Run: headless pygame with SDL's dummy video driver; simulated clock (each Clock.tick advances the game by its frame time, no real sleeping); random seed 0; keys injected as events and as key.get_pressed() state; no mouse input.
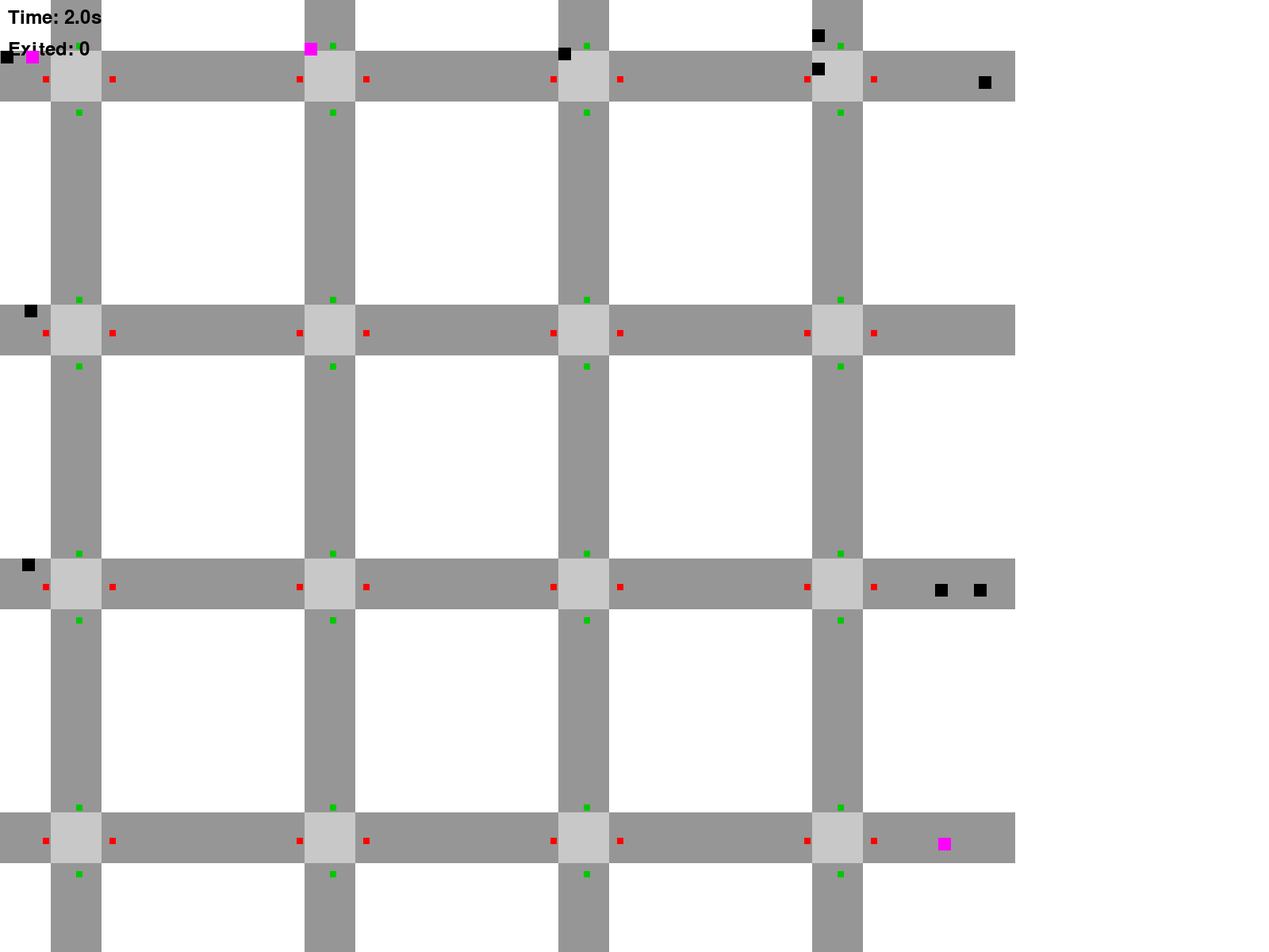
Frame 1 of 4 · flips 1–60 · no input
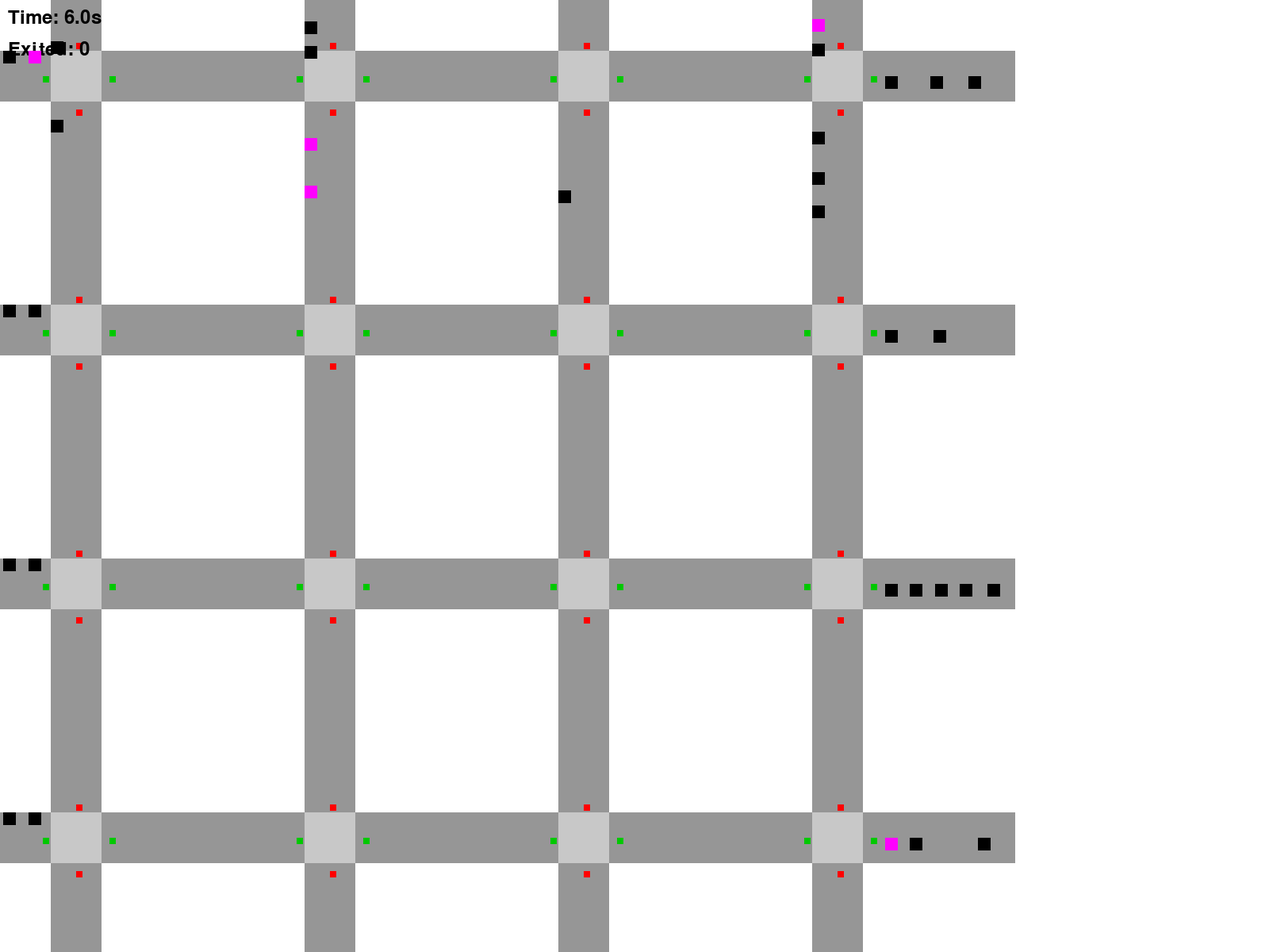
Frame 2 of 4 · flips 61–180 · tapped SPACE, RETURN · held RIGHT (→), D
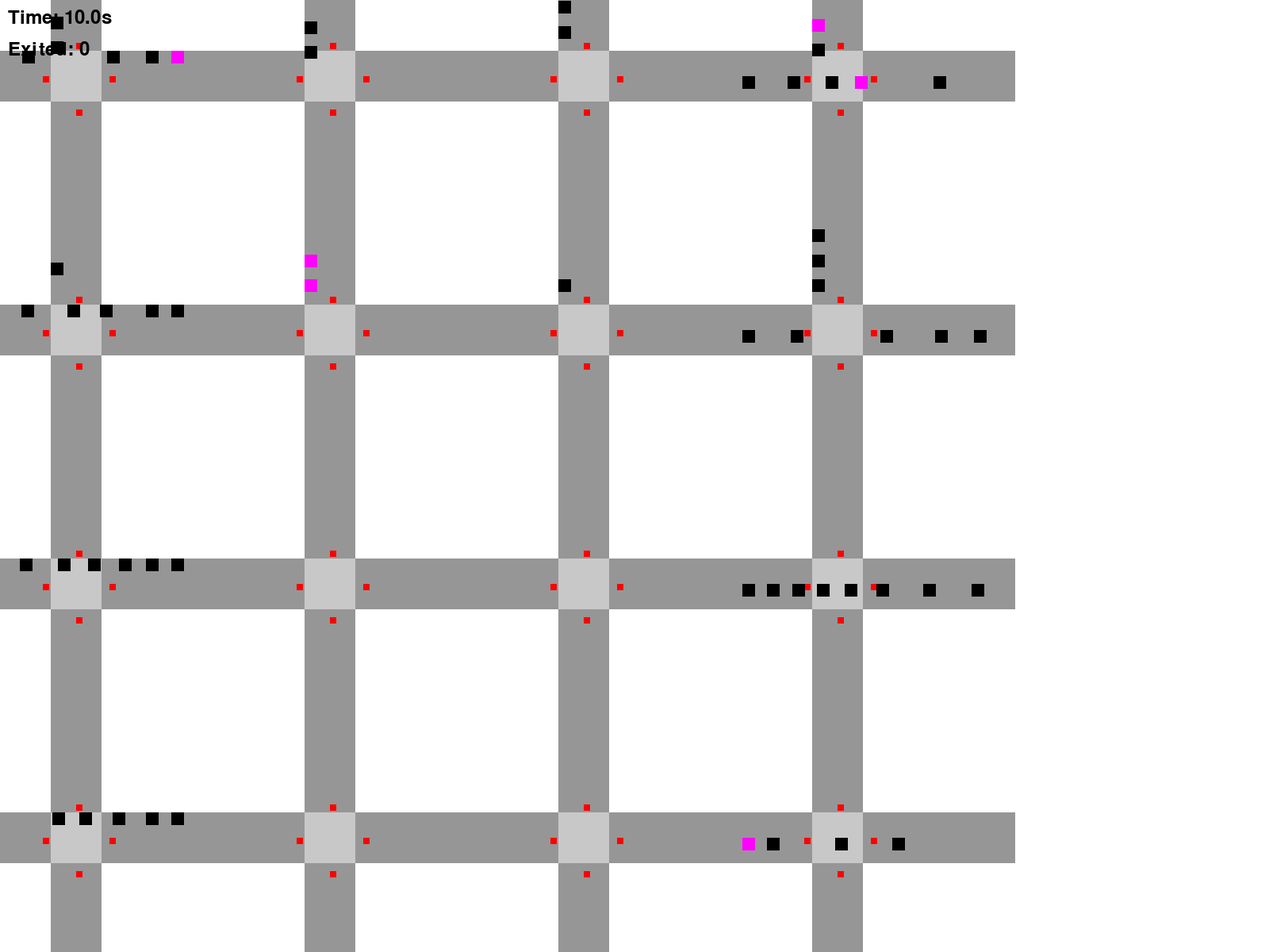
Frame 3 of 4 · flips 181–300 · held DOWN (↓), S
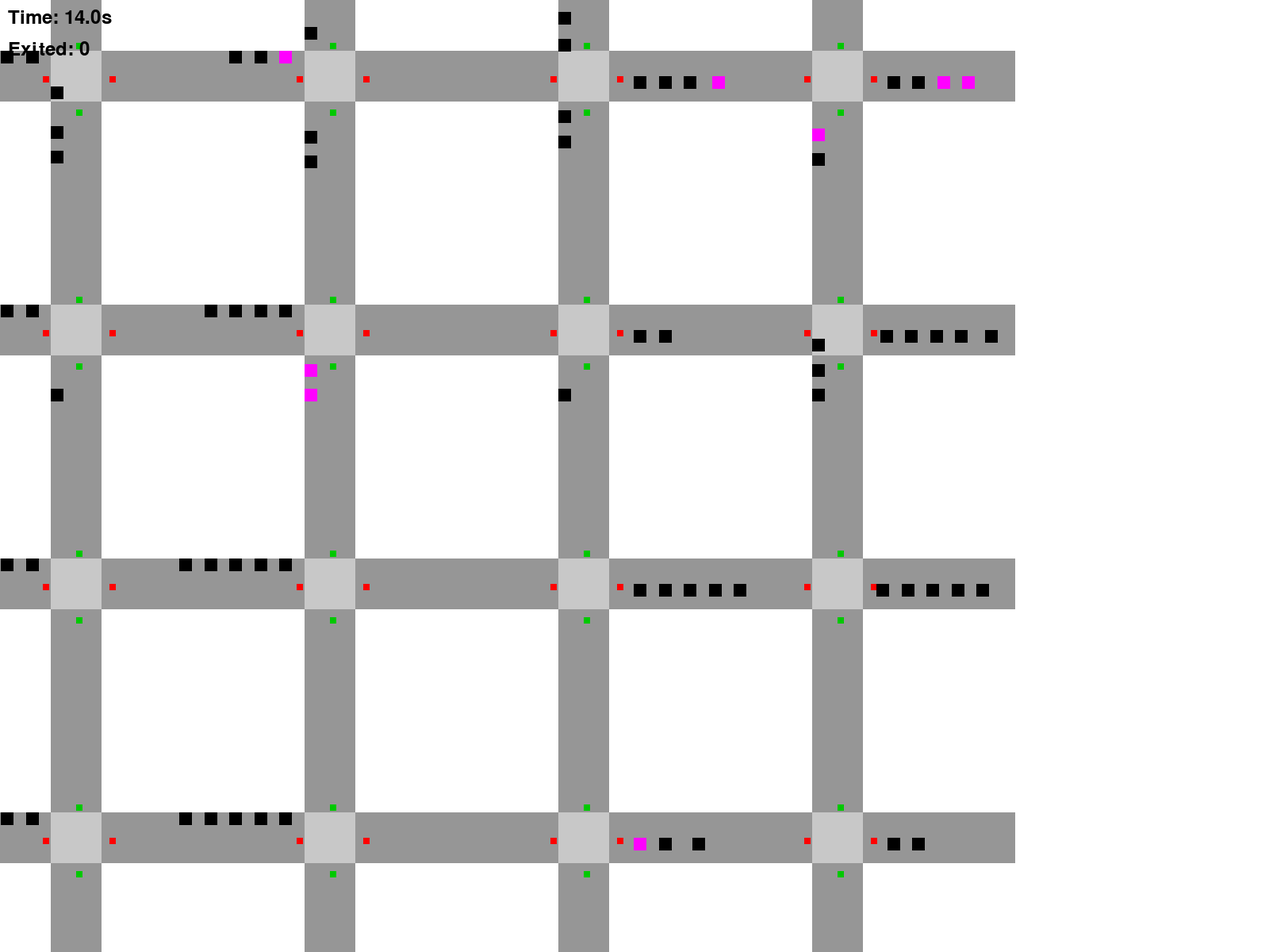
Frame 4 of 4 · flips 301–420 · held LEFT (←), A, UP (↑), W

The pygame program that drew these frames:

import pygame
import random
import math

pygame.init()

WIDTH, HEIGHT = 1600, 1200
GRID_SIZE = 40
CELL_SIZE = WIDTH // (GRID_SIZE + 10)

WHITE = (255, 255, 255)
GRAY = (200, 200, 200)
ROAD_GRAY = (150, 150, 150)
RED = (255, 0, 0)
GREEN = (0, 200, 0)

screen = pygame.display.set_mode((WIDTH, HEIGHT))
pygame.display.set_caption("ML Traffic Lights - Optimised (60/90/120/180s Screengrabs)")

font = pygame.font.SysFont(None, 36)

random.seed(42)

intersection_spacing = 10
road_width = 2
roads = set()
intersections = []

for y in range(road_width, GRID_SIZE, intersection_spacing):
    for x in range(GRID_SIZE):
        roads.add((x, y))
        roads.add((x, y + 1))

for x in range(road_width, GRID_SIZE, intersection_spacing):
    for y in range(GRID_SIZE):
        roads.add((x, y))
        roads.add((x + 1, y))

for x in range(road_width, GRID_SIZE, intersection_spacing):
    for y in range(road_width, GRID_SIZE, intersection_spacing):
        intersections.append((x, y))

directions = {
    'right': (1, 0),
    'left': (-1, 0),
    'down': (0, 1),
    'up': (0, -1)
}

SAFE_DISTANCE = CELL_SIZE
cars_exited = 0
exit_at_60s = None
exit_at_90s = None
exit_at_120s = None
exit_at_180s = None
exit_at_300s = None

def distance_travelled(v):
    start_x, start_y = v.initial_pos
    current_x, current_y = v.grid_pos
    return abs(current_x - start_x) + abs(current_y - start_y)

class TrafficLightController:
    def __init__(self):
        self.timer = 0
        self.interval = 150
        self.all_red_duration = 30
        self.state = 'NS'
        self.lights = {}
        self.in_all_red = False
        self.all_red_timer = 0
        self.init_lights()

    def init_lights(self):
        for ix, iy in intersections:
            self.lights[(ix, iy)] = {
                'up': 'green' if self.state == 'NS' else 'red',
                'down': 'green' if self.state == 'NS' else 'red',
                'left': 'green' if self.state == 'EW' else 'red',
                'right': 'green' if self.state == 'EW' else 'red'
            }

    def count_vehicles_near_intersections(self, vehicles):
        counts = {}
        for (ix, iy) in intersections:
            counts[(ix, iy)] = {'north': 0, 'south': 0, 'east': 0, 'west': 0}
            for v in vehicles:
                gx, gy = v.grid_pos
                if abs(gx - ix) <= 2 and abs(gy - iy) <= 2:
                    if v.direction == 'down' and gy < iy:
                        counts[(ix, iy)]['north'] += 1
                    elif v.direction == 'up' and gy > iy:
                        counts[(ix, iy)]['south'] += 1
                    elif v.direction == 'right' and gx < ix:
                        counts[(ix, iy)]['west'] += 1
                    elif v.direction == 'left' and gx > ix:
                        counts[(ix, iy)]['east'] += 1
        return counts

    def update(self, vehicles):
        self.timer += 1
        vehicle_counts = self.count_vehicles_near_intersections(vehicles)

        for (ix, iy), counts in vehicle_counts.items():
            total_NS = counts['north'] + counts['south']
            total_EW = counts['east'] + counts['west']

            
            if total_NS > total_EW + 2:
                #prioritse North/South traffic
                self.lights[(ix, iy)]['up'] = 'green'
                self.lights[(ix, iy)]['down'] = 'green'
                self.lights[(ix, iy)]['left'] = 'red'
                self.lights[(ix, iy)]['right'] = 'red'
            elif total_EW > total_NS + 2:
                #prioritise East/West traffic
                self.lights[(ix, iy)]['up'] = 'red'
                self.lights[(ix, iy)]['down'] = 'red'
                self.lights[(ix, iy)]['left'] = 'green'
                self.lights[(ix, iy)]['right'] = 'green'
            else:
                if self.in_all_red:
                    self.all_red_timer += 1
                    if self.all_red_timer >= self.all_red_duration:
                        self.in_all_red = False
                        self.all_red_timer = 0
                        self.state = 'EW' if self.state == 'NS' else 'NS'
                        for key in self.lights:
                            self.lights[key]['up'] = 'green' if self.state == 'NS' else 'red'
                            self.lights[key]['down'] = 'green' if self.state == 'NS' else 'red'
                            self.lights[key]['left'] = 'green' if self.state == 'EW' else 'red'
                            self.lights[key]['right'] = 'green' if self.state == 'EW' else 'red'
                    return
                if self.timer >= self.interval:
                    self.timer = 0
                    self.in_all_red = True
                    for key in self.lights:
                        for dir in self.lights[key]:
                            self.lights[key][dir] = 'red'

    def draw(self):
        for (ix, iy), lights in self.lights.items():
            for direction, color in lights.items():
                cx, cy = ix * CELL_SIZE, iy * CELL_SIZE
                offset = CELL_SIZE // 3
                if direction == 'up':
                    pos = (cx + CELL_SIZE, cy - offset)
                elif direction == 'down':
                    pos = (cx + CELL_SIZE, cy + 2 * CELL_SIZE + offset)
                elif direction == 'left':
                    pos = (cx - offset, cy + CELL_SIZE)
                elif direction == 'right':
                    pos = (cx + 2 * CELL_SIZE + offset, cy + CELL_SIZE)
                pygame.draw.rect(screen, GREEN if color == 'green' else RED, (pos[0], pos[1], 8, 8))

class Vehicle:
    def __init__(self, grid_x, grid_y, direction):
        self.direction = direction
        self.dx, self.dy = directions[direction]
        self.speed = 1.5
        self.x = grid_x * CELL_SIZE
        self.y = grid_y * CELL_SIZE
        self.color = (0, 0, 0) if random.random() < 0.85 else (255, 0, 255)
        self.grid_pos = (grid_x, grid_y)
        self.entered_grid = False
        self.initial_pos = (grid_x, grid_y)

    def move(self, vehicles):
        if self.should_stop(vehicles):
            return
        self.x += self.dx * self.speed
        self.y += self.dy * self.speed
        self.grid_pos = (int(self.x // CELL_SIZE), int(self.y // CELL_SIZE))

        gx, gy = self.grid_pos
        if (gx, gy) in roads:
            self.entered_grid = True

    def is_off_screen(self):
        return (self.x < -CELL_SIZE or self.x > WIDTH or self.y < -CELL_SIZE or self.y > HEIGHT)

    def in_intersection(self):
        gx, gy = self.grid_pos
        for ix, iy in intersections:
            if ix <= gx < ix + 2 and iy <= gy < iy + 2:
                return True
        return False

    def should_stop(self, vehicles):
        if self.in_intersection():
            return False
        next_x = int((self.x + self.dx * CELL_SIZE) // CELL_SIZE)
        next_y = int((self.y + self.dy * CELL_SIZE) // CELL_SIZE)
        if (next_x, next_y) in roads:
            for ix, iy in intersections:
                if ix <= next_x < ix + 2 and iy <= next_y < iy + 2:
                    if traffic_lights.lights[(ix, iy)][self.direction] != 'green':
                        return True
        for other in vehicles:
            if other == self:
                continue
            if self.is_ahead(other) and self.distance_to(other) < SAFE_DISTANCE:
                return True
        return False

    def is_ahead(self, other):
        if self.direction == 'right' and self.y == other.y and other.x > self.x:
            return True
        if self.direction == 'left' and self.y == other.y and other.x < self.x:
            return True
        if self.direction == 'down' and self.x == other.x and other.y > self.y:
            return True
        if self.direction == 'up' and self.x == other.x and other.y < self.y:
            return True
        return False

    def distance_to(self, other):
        return math.hypot(self.x - other.x, self.y - other.y)

vehicles = []
simulation_time_frames = 0
traffic_lights = TrafficLightController()

def spawn_vehicle():
    spawn_points = []
    for y in range(road_width, GRID_SIZE, intersection_spacing):
        spawn_points.append((0, y, 'right'))
        spawn_points.append((GRID_SIZE - 1, y + 1, 'left'))
    for x in range(road_width, GRID_SIZE, intersection_spacing):
        spawn_points.append((x, 0, 'down'))
        spawn_points.append((x, GRID_SIZE - 1, 'up'))
    if len(vehicles) < 120:
        random.shuffle(spawn_points)
        for x, y, direction in spawn_points:
            spawn_clear = True
            for v in vehicles:
                if math.hypot(v.x - x * CELL_SIZE, v.y - y * CELL_SIZE) < SAFE_DISTANCE:
                    spawn_clear = False
                    break
            if spawn_clear:
                vehicles.append(Vehicle(x, y, direction))
                break

clock = pygame.time.Clock()
running = True

while running:
    screen.fill(WHITE)
    simulation_time_frames += 1
    elapsed_seconds = simulation_time_frames / 30

    if exit_at_60s is None and simulation_time_frames >= 1800:
        exit_at_60s = cars_exited
    if exit_at_90s is None and simulation_time_frames >= 2700:
        exit_at_90s = cars_exited
    if exit_at_120s is None and simulation_time_frames >= 3600:
        exit_at_120s = cars_exited
    if exit_at_180s is None and simulation_time_frames >= 5400:
        exit_at_180s = cars_exited
    if exit_at_300s is None and simulation_time_frames >= 9000:
        exit_at_300s = cars_exited


    for x, y in roads:
        pygame.draw.rect(screen, ROAD_GRAY, (x * CELL_SIZE, y * CELL_SIZE, CELL_SIZE, CELL_SIZE))
    for x, y in intersections:
        pygame.draw.rect(screen, GRAY, (x * CELL_SIZE, y * CELL_SIZE, CELL_SIZE * 2, CELL_SIZE * 2))

    traffic_lights.update(vehicles)
    traffic_lights.draw()

    screen.blit(font.render(f"Time: {elapsed_seconds:.1f}s", True, (0, 0, 0)), (10, 10))
    screen.blit(font.render(f"Exited: {cars_exited}", True, (0, 0, 0)), (10, 50))

    if exit_at_60s is not None:
        screen.blit(font.render(f"At 60s: {exit_at_60s} exited", True, (0, 0, 0)), (10, 90))
    if exit_at_90s is not None:
        screen.blit(font.render(f"At 90s: {exit_at_90s} exited", True, (0, 0, 0)), (10, 130))
    if exit_at_120s is not None:
        screen.blit(font.render(f"At 120s: {exit_at_120s} exited", True, (0, 0, 0)), (10, 170))
    if exit_at_180s is not None:
        screen.blit(font.render(f"At 180s: {exit_at_180s} exited", True, (0, 0, 0)), (10, 210))
    if exit_at_300s is not None:
        screen.blit(font.render(f"At 300s: {exit_at_300s} exited", True, (0, 0, 0)), (10, 250))

    if random.random() < 0.35:
        spawn_vehicle()

    for v in vehicles[:]:
        v.move(vehicles)
        if v.is_off_screen():
            if v.entered_grid and distance_travelled(v) >= 5:
                cars_exited += 1
            vehicles.remove(v)

    for v in vehicles:
        pygame.draw.rect(screen, v.color, (int(v.x), int(v.y), CELL_SIZE // 2, CELL_SIZE // 2))

    for event in pygame.event.get():
        if event.type == pygame.QUIT:
            running = False

    pygame.display.flip()
    clock.tick(30)

pygame.quit()
